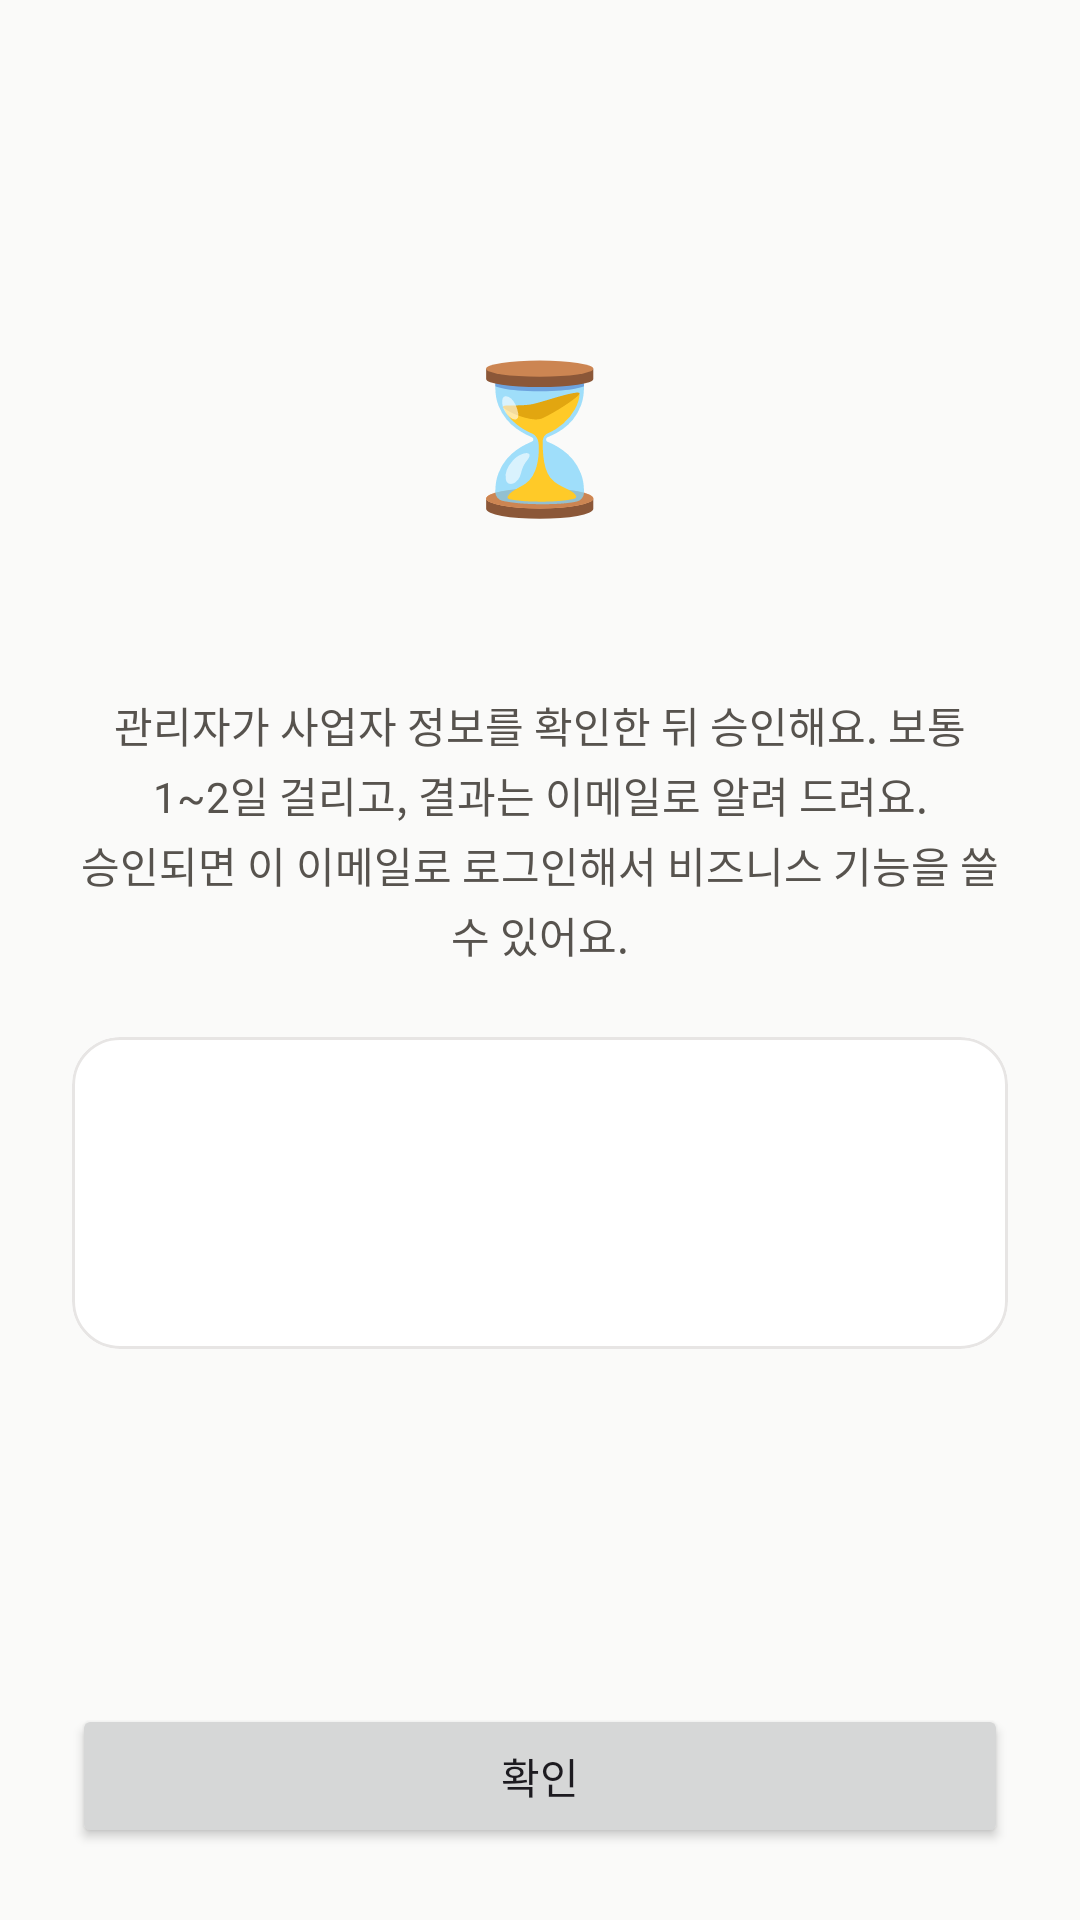

This screen was rendered from an Android layout file. Write that file and the resources it references.
<!-- AndroidManifest.xml: application theme Theme.GajeonTiming -->
<!-- res/layout/activity_pending_approval.xml -->
<?xml version="1.0" encoding="utf-8"?>
<LinearLayout xmlns:android="http://schemas.android.com/apk/res/android"
    xmlns:app="http://schemas.android.com/apk/res-auto"
    android:layout_width="match_parent"
    android:layout_height="match_parent"
    android:fitsSystemWindows="true"
    android:orientation="vertical">

    <com.google.android.material.appbar.MaterialToolbar
        android:id="@+id/toolbar"
        android:layout_width="match_parent"
        android:layout_height="?attr/actionBarSize" />

    <ScrollView
        android:layout_width="match_parent"
        android:layout_height="0dp"
        android:layout_weight="1">

        <LinearLayout
            android:layout_width="match_parent"
            android:layout_height="wrap_content"
            android:gravity="center_horizontal"
            android:orientation="vertical"
            android:padding="24dp">

            <TextView
                android:layout_width="wrap_content"
                android:layout_height="wrap_content"
                android:layout_marginTop="24dp"
                android:importantForAccessibility="no"
                android:text="@string/pending_icon"
                android:textSize="48sp" />

            <TextView
                android:id="@+id/pending_title"
                android:layout_width="wrap_content"
                android:layout_height="wrap_content"
                android:layout_marginTop="16dp"
                android:gravity="center"
                android:textColor="?attr/colorOnSurface"
                android:textSize="20sp"
                android:textStyle="bold" />

            <TextView
                android:id="@+id/pending_body"
                android:layout_width="match_parent"
                android:layout_height="wrap_content"
                android:layout_marginTop="12dp"
                android:gravity="center"
                android:lineSpacingExtra="3dp"
                android:text="@string/pending_body"
                android:textColor="?attr/colorOnSurfaceVariant"
                android:textSize="14sp" />

            
            <com.google.android.material.card.MaterialCardView
                android:layout_width="match_parent"
                android:layout_height="wrap_content"
                android:layout_marginTop="24dp"
                app:cardCornerRadius="@dimen/radius_md"
                app:cardElevation="0dp"
                app:strokeColor="?attr/colorOutlineVariant"
                app:strokeWidth="1dp">

                <LinearLayout
                    android:layout_width="match_parent"
                    android:layout_height="wrap_content"
                    android:orientation="vertical">

                    <include
                        android:id="@+id/pending_company_row"
                        layout="@layout/item_setting_row" />

                    <include
                        android:id="@+id/pending_email_row"
                        layout="@layout/item_setting_row" />
                </LinearLayout>
            </com.google.android.material.card.MaterialCardView>
        </LinearLayout>
    </ScrollView>

    <Button
        android:id="@+id/pending_ok"
        android:layout_width="match_parent"
        android:layout_height="wrap_content"
        android:layout_margin="24dp"
        android:text="@string/pending_ok" />
</LinearLayout>
<!-- res/layout/item_setting_row.xml (included above) -->
<?xml version="1.0" encoding="utf-8"?>
<LinearLayout xmlns:android="http://schemas.android.com/apk/res/android"
    android:layout_width="match_parent"
    android:layout_height="wrap_content"
    android:background="?attr/selectableItemBackground"
    android:gravity="center_vertical"
    android:minHeight="52dp"
    android:orientation="horizontal"
    android:paddingStart="16dp"
    android:paddingEnd="16dp">

    <TextView
        android:id="@+id/setting_label"
        android:layout_width="0dp"
        android:layout_height="wrap_content"
        android:layout_weight="1"
        android:textColor="?attr/colorOnSurface"
        android:textSize="15sp" />

    <TextView
        android:id="@+id/setting_value"
        android:layout_width="wrap_content"
        android:layout_height="wrap_content"
        android:textColor="?attr/colorOnSurfaceVariant"
        android:textSize="14sp"
        android:visibility="gone" />
</LinearLayout>
<!-- resources referenced by this layout -->
<resources>
  <dimen name="radius_md">16dp</dimen>
  <string name="pending_body">관리자가 사업자 정보를 확인한 뒤 승인해요. 보통 1~2일 걸리고, 결과는 이메일로 알려 드려요.\n승인되면 이 이메일로 로그인해서 비즈니스 기능을 쓸 수 있어요.</string>
  <string name="pending_icon" translatable="false">⏳</string>
  <string name="pending_ok">확인</string>
  <color name="brand">#C2410C</color>
  <color name="on_brand">#FFFFFF</color>
  <color name="brand_container">#FFF1E7</color>
  <color name="on_brand_container">#7C2D12</color>
  <color name="verdict_good">#1D4ED8</color>
  <color name="verdict_wait">#B91C1C</color>
  <color name="page">#FAFAF9</color>
  <color name="card">#FFFFFF</color>
  <color name="ink">#1C1917</color>
  <color name="ink_2">#57534E</color>
  <color name="sunken">#F3F2F0</color>
  <color name="line_strong">#8C857F</color>
  <color name="line">#E7E5E4</color>
  <style name="Widget.Gajeon.Card" parent="Widget.Material3.CardView.Outlined">
          <item name="cardBackgroundColor">@color/card</item>
          <item name="strokeColor">@color/line</item>
          <item name="strokeWidth">1dp</item>
          <item name="cardElevation">0dp</item>
          <item name="cardCornerRadius">@dimen/radius_md</item>
      </style>
  <style name="Widget.Gajeon.Button" parent="Widget.Material3.Button">
          <item name="cornerRadius">@dimen/radius_md</item>
          <item name="android:minHeight">@dimen/touch_min</item>
          <item name="android:textAppearance">@style/TextAppearance.Gajeon.Label</item>
      </style>
  <style name="Widget.Gajeon.Button.Outlined" parent="Widget.Material3.Button.OutlinedButton">
          <item name="cornerRadius">@dimen/radius_md</item>
          <item name="android:minHeight">@dimen/touch_min</item>
          <item name="android:textAppearance">@style/TextAppearance.Gajeon.Label</item>
          <item name="android:textColor">@color/ink</item>
          <item name="strokeColor">@color/line_strong</item>
      </style>
  <style name="Widget.Gajeon.Chip" parent="Widget.Material3.Chip.Assist">
          <item name="shapeAppearanceOverlay">@style/ShapeAppearance.Gajeon.Small</item>
          <item name="chipStrokeColor">@color/line_strong</item>
      </style>
  <style name="Widget.Gajeon.Toolbar" parent="Widget.Material3.Toolbar">
          <item name="titleTextAppearance">@style/TextAppearance.Gajeon.TitleScreen</item>
          <item name="android:background">@color/page</item>
      </style>
  <dimen name="touch_min">48dp</dimen>
  <style name="TextAppearance.Gajeon.Label" parent="TextAppearance.Material3.LabelLarge">
          <item name="android:textSize">14sp</item>
          <item name="android:textStyle">bold</item>
      </style>
  <style name="ShapeAppearance.Gajeon.Small" parent="">
          <item name="cornerFamily">rounded</item>
          <item name="cornerSize">@dimen/radius_sm</item>
      </style>
  <style name="TextAppearance.Gajeon.TitleScreen" parent="TextAppearance.Material3.TitleLarge">
          <item name="android:textSize">20sp</item>
          <item name="android:textStyle">bold</item>
          <item name="android:textColor">@color/ink</item>
      </style>
  <dimen name="radius_sm">8dp</dimen>
</resources>
